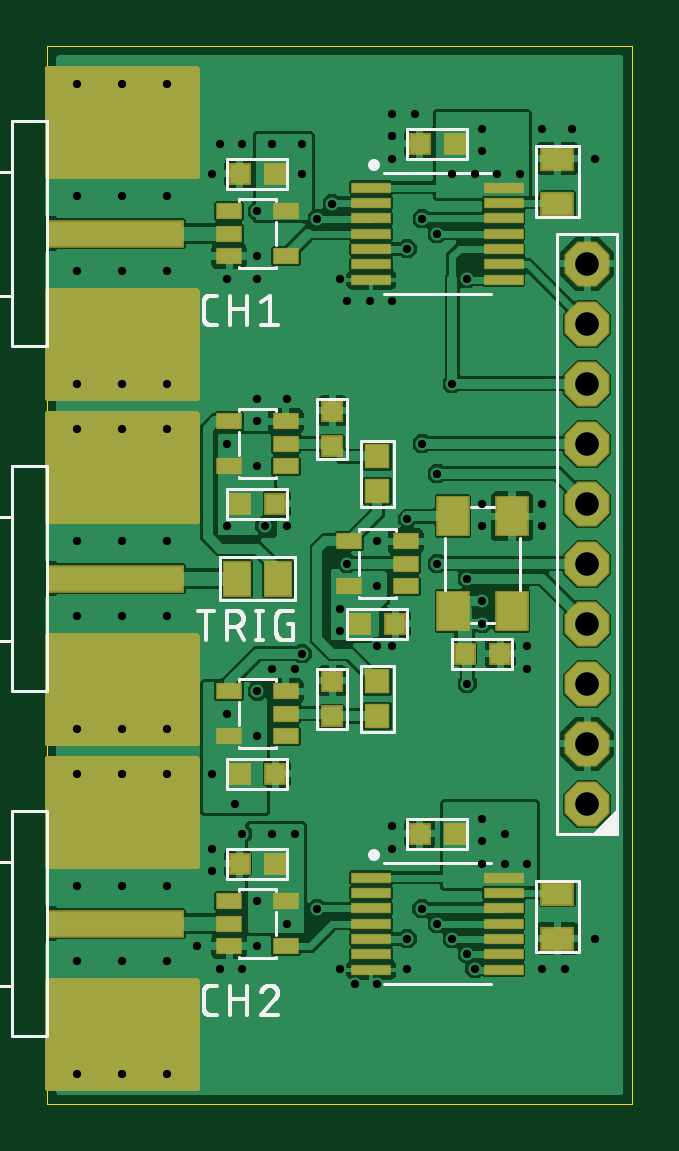
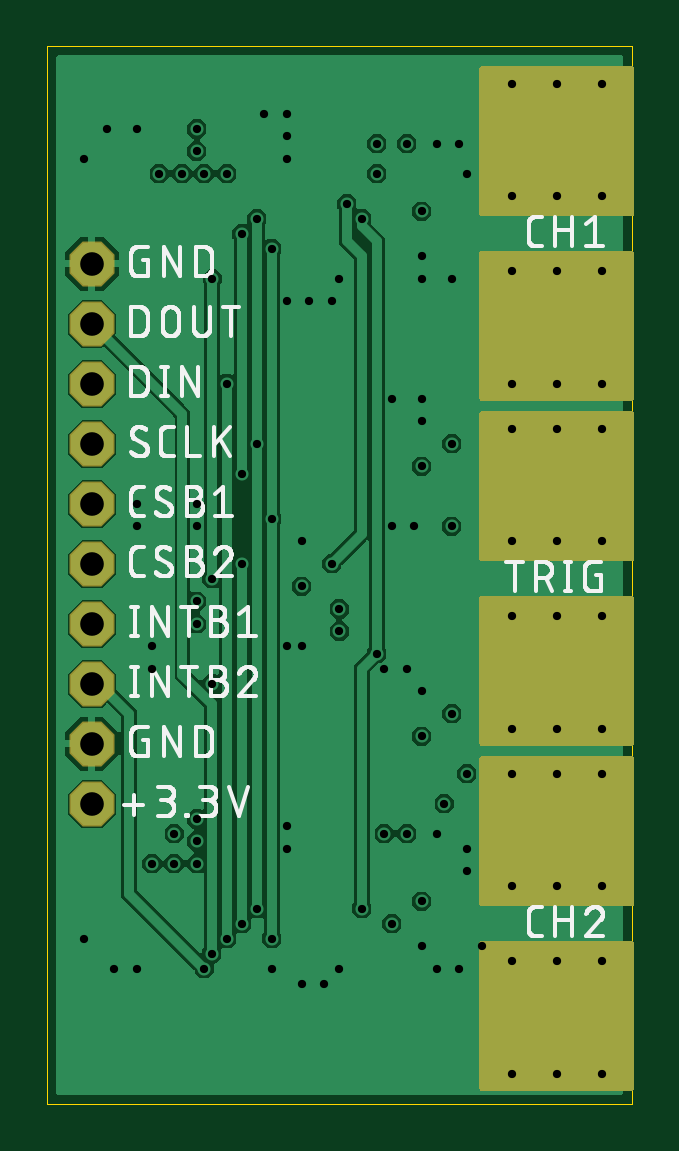
Circuit board: 9 layer files. Board 24.7 x 44.8 mm.
- outline: dual_tdc.boardoutline.ger (232 bytes)
- bottom_copper: dual_tdc.bottomlayer.ger (46459 bytes)
- bottom_silk: dual_tdc.bottomsilkscreen.ger (68898 bytes)
- bottom_mask: dual_tdc.bottomsoldermask.ger (10455 bytes)
- drill: dual_tdc.drills.xln (2009 bytes)
- paste: dual_tdc.tcream.ger (2245 bytes)
- top_copper: dual_tdc.toplayer.ger (139342 bytes)
- top_silk: dual_tdc.topsilkscreen.ger (15336 bytes)
- top_mask: dual_tdc.topsoldermask.ger (12787 bytes)

=== outline: dual_tdc.boardoutline.ger ===
G04 EAGLE Gerber RS-274X export*
G75*
%MOMM*%
%FSLAX34Y34*%
%LPD*%
%INBoard Outline*%
%IPPOS*%
%AMOC8*
5,1,8,0,0,1.08239X$1,22.5*%
G01*
%ADD10C,0.000000*%


D10*
X0Y0D02*
X247450Y0D01*
X247450Y447550D01*
X0Y447550D01*
X0Y0D01*
M02*

=== bottom_copper: dual_tdc.bottomlayer.ger (46459 bytes, source omitted) ===
=== bottom_silk: dual_tdc.bottomsilkscreen.ger (68898 bytes, source omitted) ===
=== bottom_mask: dual_tdc.bottomsoldermask.ger (10455 bytes, source omitted) ===
=== drill: dual_tdc.drills.xln ===
M48
;GenerationSoftware,Autodesk,EAGLE,9.2.2*%
;CreationDate,2019-02-09T21:38:10Z*%
FMAT,2
ICI,OFF
METRIC,TZ,000.000
T3C0.350
T2C1.000
%
G90
M71
T2
X22860Y35560
X22860Y22860
X22860Y20320
X22860Y17780
X22860Y15240
X22860Y12700
X22860Y25400
X22860Y27940
X22860Y30480
X22860Y33020
T3
X17145Y30480
X3175Y38418
X17780Y6350
X12700Y22860
X12065Y38100
X11430Y37465
X10795Y19050
X11430Y8255
X18098Y5715
X16510Y36830
X16510Y26670
X17752Y34925
X17780Y22225
X1270Y35243
X3175Y35243
X5080Y35243
X19368Y10160
X17145Y6985
X15847Y8255
X15875Y27940
X15875Y37465
X16510Y22860
X16510Y7620
X15240Y6985
X15240Y36195
X15240Y24765
X12382Y20955
X20320Y10160
X19368Y11430
X18415Y11112
X18415Y10160
X18415Y12065
X10478Y11430
X1270Y1270
X1270Y28575
X3175Y28575
X5080Y28575
X1270Y15875
X3175Y15875
X5080Y15875
X5080Y23812
X1270Y23812
X3175Y23812
X5080Y20638
X3175Y20638
X1270Y20638
X1270Y13970
X3175Y13970
X5080Y13970
X1270Y38418
X3175Y1270
X5080Y1270
X5080Y9208
X1270Y9208
X3175Y9208
X5080Y6032
X3175Y6032
X1270Y6032
X1270Y43180
X3175Y43180
X5080Y43180
X1270Y30480
X3175Y30480
X5080Y30480
X5080Y38418
X8255Y11430
X6985Y39370
X8890Y34925
X8890Y29845
X8890Y17463
X9525Y18415
X10478Y18415
X8890Y6667
X7302Y5715
X8255Y5715
X7302Y40640
X6985Y10795
X6985Y9843
X14605Y11747
X14605Y10795
X23177Y6985
X21907Y5715
X20955Y5715
X15557Y41910
X14605Y19368
X10160Y24447
X7620Y34925
X8255Y40640
X14605Y40958
X13652Y33973
X12700Y33973
X9208Y24447
X8890Y28892
X13970Y19368
X14605Y41910
X13970Y23812
X20320Y19368
X20320Y18415
X18415Y25400
X18415Y24447
X20955Y25400
X20955Y24447
X8890Y35878
X7620Y27940
X9525Y40640
X10795Y39370
X20003Y39370
X19050Y39370
X18415Y41275
X18415Y40323
X18098Y39370
X17145Y39370
X10795Y40640
X8890Y37783
X7620Y24447
X7620Y16510
X8890Y15557
X6985Y13970
X7937Y12700
X8890Y8573
X9525Y11430
X10160Y7620
X15240Y5715
X20955Y41275
X22225Y41275
X23177Y40005
X12382Y34925
X14605Y33973
X12382Y5715
X13017Y5080
X13970Y5080
X10160Y29845
X6350Y6667
X14605Y40005
X8890Y26987
X13970Y21907
X12382Y20003
X18415Y21273
X17780Y17780
X18415Y20320
M30
=== paste: dual_tdc.tcream.ger ===
G04 EAGLE Gerber RS-274X export*
G75*
%MOMM*%
%FSLAX34Y34*%
%LPD*%
%INTop Solder Paste*%
%IPPOS*%
%AMOC8*
5,1,8,0,0,1.08239X$1,22.5*%
G01*
%ADD10R,0.800000X0.800000*%
%ADD11R,1.300000X0.900000*%
%ADD12R,5.715000X1.041400*%
%ADD13R,6.350000X2.540000*%
%ADD14R,1.100000X1.400000*%
%ADD15R,0.950000X0.950000*%
%ADD16R,1.000000X0.600000*%
%ADD17R,1.600000X0.350000*%
%ADD18R,1.300000X1.600000*%


D10*
X96400Y254000D03*
X81400Y254000D03*
X157600Y114300D03*
X172600Y114300D03*
X120650Y178950D03*
X120650Y163950D03*
X191650Y190500D03*
X176650Y190500D03*
X81400Y393700D03*
X96400Y393700D03*
X147200Y203200D03*
X132200Y203200D03*
D11*
X215900Y400025D03*
X215900Y381025D03*
X215900Y69875D03*
X215900Y88875D03*
D10*
X120650Y293250D03*
X120650Y278250D03*
X157600Y406400D03*
X172600Y406400D03*
X81400Y101600D03*
X96400Y101600D03*
X96400Y139700D03*
X81400Y139700D03*
D12*
X28750Y368300D03*
D13*
X31750Y409575D03*
X31750Y327025D03*
D12*
X28750Y76200D03*
D13*
X31750Y117475D03*
X31750Y34925D03*
D12*
X28750Y222250D03*
D13*
X31750Y263525D03*
X31750Y180975D03*
D14*
X80150Y222250D03*
X97650Y222250D03*
D15*
X139700Y273950D03*
X139700Y259450D03*
X139700Y164200D03*
X139700Y178700D03*
D16*
X100900Y155600D03*
X100900Y165100D03*
X100900Y174600D03*
X76900Y174600D03*
X76900Y155600D03*
X100900Y269900D03*
X100900Y279400D03*
X100900Y288900D03*
X76900Y288900D03*
X76900Y269900D03*
X76900Y377800D03*
X76900Y368300D03*
X76900Y358800D03*
X100900Y358800D03*
X100900Y377800D03*
D17*
X137100Y368300D03*
X137100Y374800D03*
X137100Y381300D03*
X137100Y387800D03*
X137100Y361800D03*
X137100Y355300D03*
X137100Y348800D03*
X193100Y368300D03*
X193100Y374800D03*
X193100Y381300D03*
X193100Y387800D03*
X193100Y361800D03*
X193100Y355300D03*
X193100Y348800D03*
X137100Y76200D03*
X137100Y82700D03*
X137100Y89200D03*
X137100Y95700D03*
X137100Y69700D03*
X137100Y63200D03*
X137100Y56700D03*
X193100Y76200D03*
X193100Y82700D03*
X193100Y89200D03*
X193100Y95700D03*
X193100Y69700D03*
X193100Y63200D03*
X193100Y56700D03*
D16*
X76900Y85700D03*
X76900Y76200D03*
X76900Y66700D03*
X100900Y66700D03*
X100900Y85700D03*
X151700Y219100D03*
X151700Y228600D03*
X151700Y238100D03*
X127700Y238100D03*
X127700Y219100D03*
D18*
X171650Y248600D03*
X171650Y208600D03*
X196650Y248600D03*
X196650Y208600D03*
M02*

=== top_copper: dual_tdc.toplayer.ger (139342 bytes, source omitted) ===
=== top_silk: dual_tdc.topsilkscreen.ger (15336 bytes, source omitted) ===
=== top_mask: dual_tdc.topsoldermask.ger (12787 bytes, source omitted) ===
